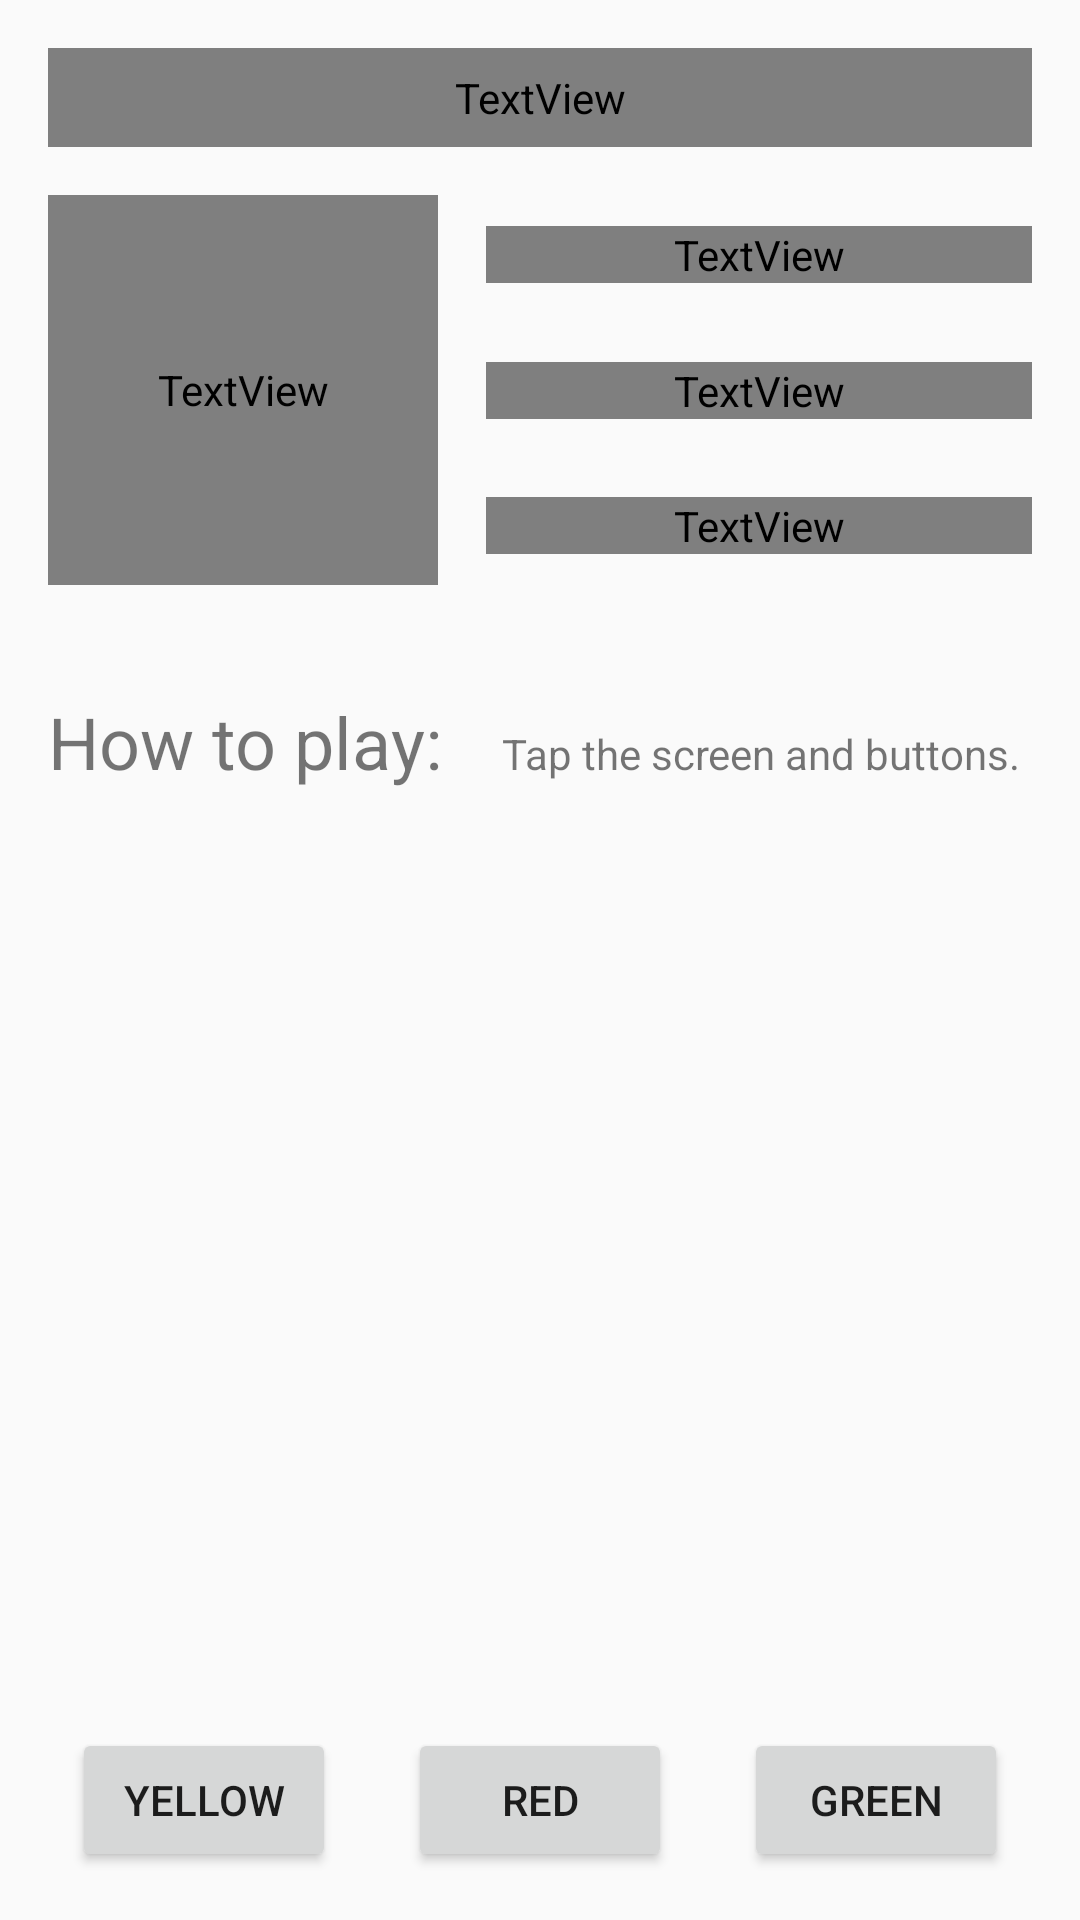

This screen was rendered from an Android layout file. Write that file and the resources it references.
<!-- AndroidManifest.xml: application theme AppTheme -->
<!-- res/layout/fragment_color_my_views.xml -->
<?xml version="1.0" encoding="utf-8"?>
<androidx.constraintlayout.widget.ConstraintLayout xmlns:android="http://schemas.android.com/apk/res/android"
    xmlns:app="http://schemas.android.com/apk/res-auto"
    xmlns:tools="http://schemas.android.com/tools"
    android:id="@+id/color_my_views_layout"
    android:layout_width="match_parent"
    android:layout_height="match_parent"
    tools:context=".colormyviews.ColorMyViewsFragment">

    <TextView
        android:id="@+id/textView1"
        style="@style/WhiteBox"
        android:layout_width="0dp"
        android:layout_height="33dp"
        android:layout_marginStart="@dimen/margin_wide"
        android:layout_marginTop="@dimen/margin_wide"
        android:layout_marginEnd="@dimen/margin_wide"
        android:text="@string/box_one"
        app:layout_constraintEnd_toEndOf="parent"
        app:layout_constraintStart_toStartOf="parent"
        app:layout_constraintTop_toTopOf="parent" />

    <TextView
        android:id="@+id/textView2"
        style="@style/WhiteBox"
        android:layout_width="130dp"
        android:layout_height="130dp"
        android:layout_marginStart="16dp"
        android:layout_marginTop="16dp"
        android:text="@string/box_two"
        app:layout_constraintStart_toStartOf="parent"
        app:layout_constraintTop_toBottomOf="@+id/textView1" />

    <TextView
        android:id="@+id/textView3"
        style="@style/WhiteBox"
        android:layout_width="0dp"
        android:layout_height="wrap_content"
        android:layout_marginStart="16dp"
        android:layout_marginEnd="16dp"
        android:text="@string/box_three"
        app:layout_constraintBottom_toTopOf="@+id/textView4"
        app:layout_constraintEnd_toEndOf="parent"
        app:layout_constraintStart_toEndOf="@+id/textView2"
        app:layout_constraintTop_toTopOf="@+id/textView2" />


    <TextView
        android:id="@+id/textView4"
        style="@style/WhiteBox"
        android:layout_width="0dp"
        android:layout_height="wrap_content"
        android:layout_marginStart="16dp"
        android:layout_marginTop="16dp"
        android:layout_marginEnd="16dp"
        android:layout_marginBottom="16dp"
        android:text="@string/box_four"
        app:layout_constraintBottom_toTopOf="@+id/textView5"
        app:layout_constraintEnd_toEndOf="parent"
        app:layout_constraintStart_toEndOf="@+id/textView2"
        app:layout_constraintTop_toBottomOf="@+id/textView3" />


    <TextView
        android:id="@+id/textView5"
        style="@style/WhiteBox"
        android:layout_width="0dp"
        android:layout_height="wrap_content"
        android:layout_marginStart="16dp"
        android:layout_marginEnd="16dp"
        android:text="@string/box_five"
        app:layout_constraintBottom_toBottomOf="@+id/textView2"
        app:layout_constraintEnd_toEndOf="parent"
        app:layout_constraintStart_toEndOf="@+id/textView2"
        app:layout_constraintTop_toBottomOf="@+id/textView4" />

    <TextView
        android:id="@+id/textView8"
        android:layout_width="wrap_content"
        android:layout_height="wrap_content"
        android:layout_marginStart="16dp"
        android:text="@string/how_to_play"
        android:textSize="24sp"
        app:layout_constraintBaseline_toBaselineOf="@+id/textView9"
        app:layout_constraintStart_toStartOf="parent" />

    <TextView
        android:id="@+id/textView9"
        android:layout_width="wrap_content"
        android:layout_height="wrap_content"
        android:layout_marginStart="16dp"
        android:layout_marginTop="16dp"
        android:layout_marginEnd="16dp"
        android:layout_marginBottom="16dp"
        android:text="@string/tap_the_screen_and_buttons"
        app:layout_constraintBottom_toBottomOf="parent"
        app:layout_constraintEnd_toEndOf="parent"
        app:layout_constraintStart_toEndOf="@+id/textView8"
        app:layout_constraintTop_toBottomOf="@+id/textView2"
        app:layout_constraintVertical_bias="0.078" />

    <Button
        android:id="@+id/red_button"
        android:layout_width="wrap_content"
        android:layout_height="wrap_content"
        android:layout_marginBottom="16dp"
        android:text="@string/button_red"
        app:layout_constraintBottom_toBottomOf="parent"
        app:layout_constraintEnd_toStartOf="@+id/green_button"
        app:layout_constraintHorizontal_bias="0.5"
        app:layout_constraintStart_toEndOf="@+id/yellow_button" />

    <Button
        android:id="@+id/yellow_button"
        android:layout_width="wrap_content"
        android:layout_height="wrap_content"
        android:text="@string/button_yellow"
        app:layout_constraintBaseline_toBaselineOf="@+id/red_button"
        app:layout_constraintEnd_toStartOf="@+id/red_button"
        app:layout_constraintHorizontal_bias="0.5"
        app:layout_constraintHorizontal_chainStyle="spread"
        app:layout_constraintStart_toStartOf="parent" />

    <Button
        android:id="@+id/green_button"
        android:layout_width="wrap_content"
        android:layout_height="wrap_content"
        android:text="@string/button_green"
        app:layout_constraintBaseline_toBaselineOf="@+id/red_button"
        app:layout_constraintEnd_toEndOf="parent"
        app:layout_constraintHorizontal_bias="0.5"
        app:layout_constraintStart_toEndOf="@+id/red_button" />

</androidx.constraintlayout.widget.ConstraintLayout>
<!-- resources referenced by this layout -->
<resources>
  <dimen name="margin_wide">16dp</dimen>
  <string name="box_five">Box Five</string>
  <string name="box_four">Box Four</string>
  <string name="box_one">Box One</string>
  <string name="box_three">Box Three</string>
  <string name="box_two">Box 2</string>
  <string name="button_green">GREEN</string>
  <string name="button_red">RED</string>
  <string name="button_yellow">YELLOW</string>
  <string name="how_to_play">How to play:</string>
  <string name="tap_the_screen_and_buttons">Tap the screen and buttons.</string>
  <style name="WhiteBox">
          <item name="android:background">@android:color/white</item>
          <item name="android:textAlignment">center</item>
          <item name="android:textSize">@dimen/box_text_size</item>
          <item name="android:textStyle">bold</item>
          <item name="android:textColor">@android:color/white</item>
          <item name="android:fontFamily">@font/roboto</item>
      </style>
  <style name="AppTheme" parent="Theme.AppCompat.Light.DarkActionBar">
          
          <item name="colorPrimary">@color/colorPrimary</item>
          <item name="colorPrimaryDark">@color/colorPrimaryDark</item>
          <item name="colorAccent">@color/colorAccent</item>
      </style>
  <dimen name="box_text_size">24sp</dimen>
  <color name="colorPrimary">#008577</color>
  <color name="colorPrimaryDark">#00574B</color>
  <color name="colorAccent">#76bf5e</color>
</resources>
